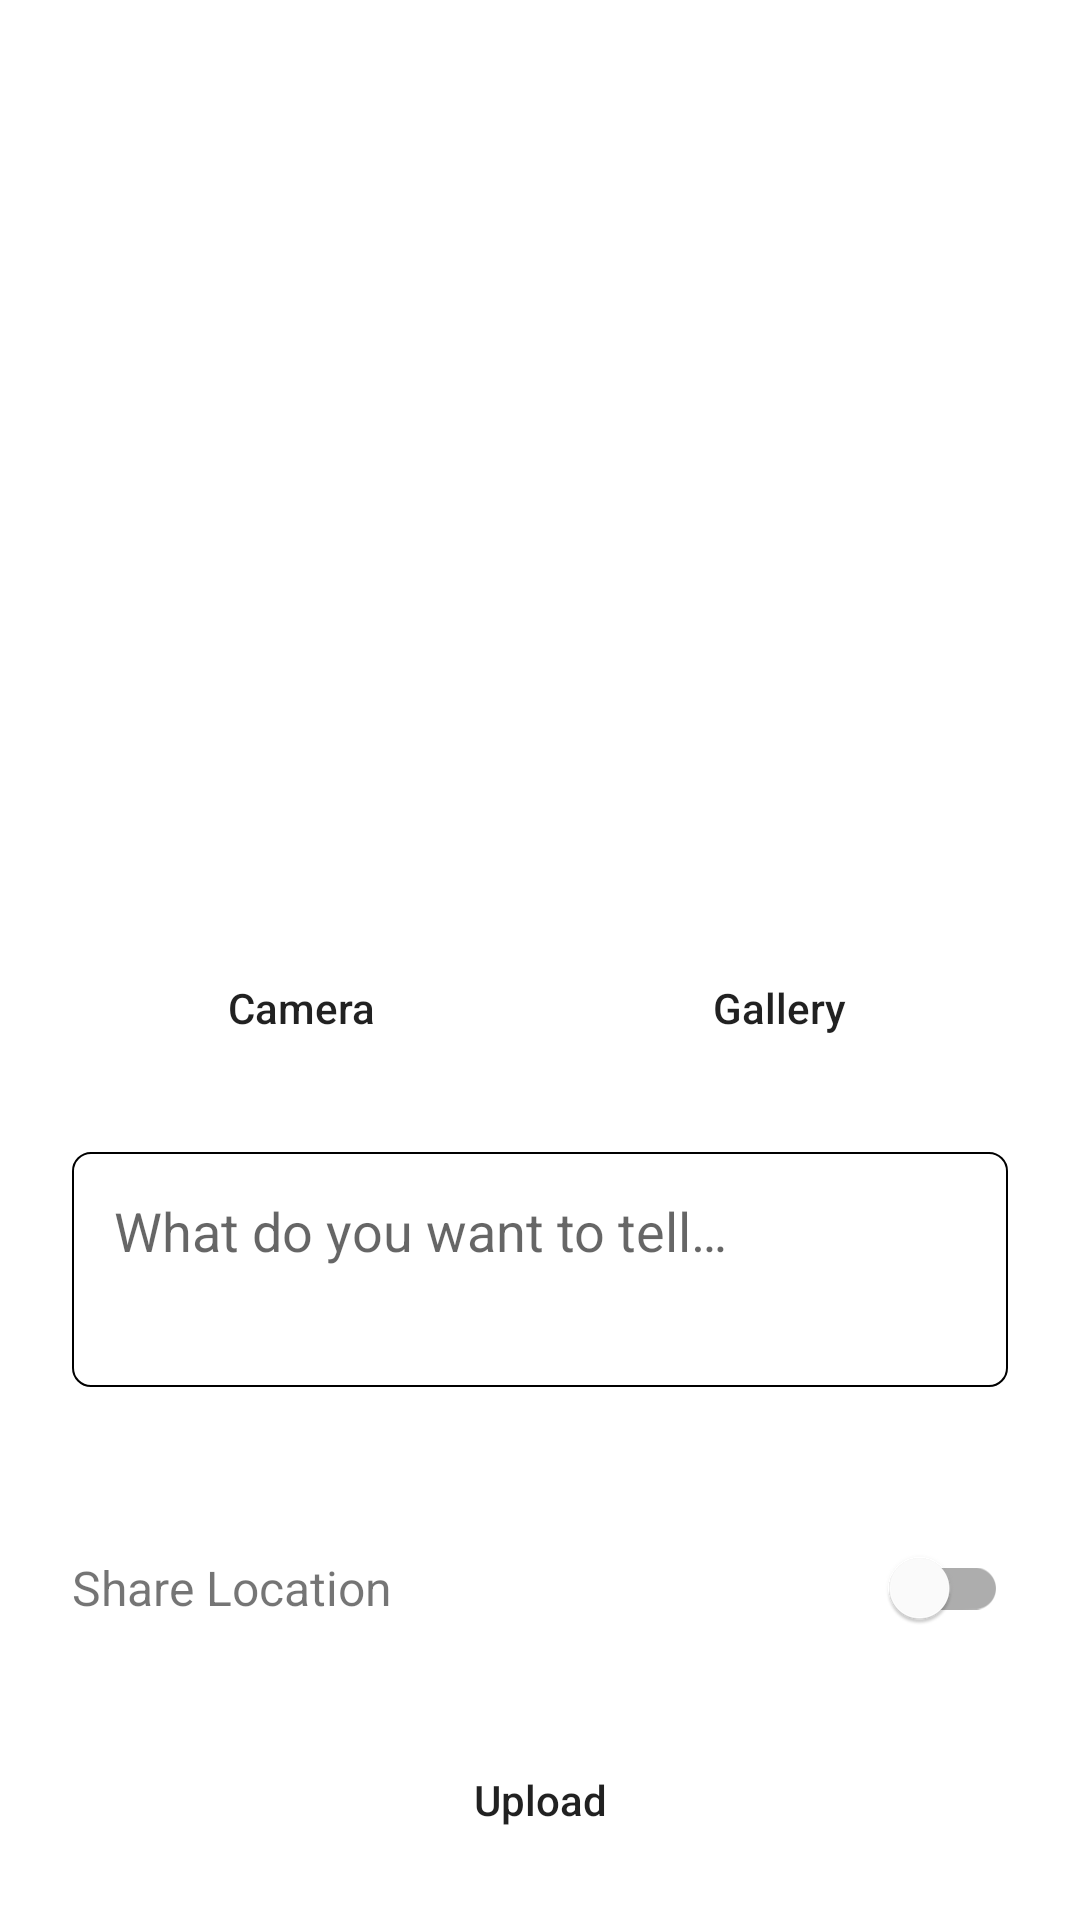

Layout XML and referenced resources for this Android screen:
<!-- AndroidManifest.xml: application theme Theme.StoryApp -->
<!-- res/layout/activity_add_story.xml -->
<?xml version="1.0" encoding="utf-8"?>
<androidx.constraintlayout.widget.ConstraintLayout
    xmlns:android="http://schemas.android.com/apk/res/android"
    xmlns:app="http://schemas.android.com/apk/res-auto"
    xmlns:tools="http://schemas.android.com/tools"
    android:layout_width="match_parent"
    android:layout_height="match_parent"
    tools:context=".ui.AddStoryActivity">

    <ImageView
        android:id="@+id/img_preview_photo"
        android:layout_width="0dp"
        android:layout_height="280dp"
        android:src="@drawable/ic_baseline_image_24"
        android:layout_marginStart="24dp"
        android:layout_marginEnd="24dp"
        android:layout_marginTop="16dp"
        app:layout_goneMarginStart="7dp"
        app:layout_constraintEnd_toEndOf="parent"
        app:layout_constraintStart_toStartOf="parent"
        app:layout_constraintTop_toTopOf="parent"
        android:contentDescription="@string/image_add_photo"/>

    <Button
        android:id="@+id/btn_camera"
        android:layout_width="0dp"
        android:layout_height="wrap_content"
        android:background="@drawable/bg_button"
        android:textAllCaps="false"
        android:text="@string/camera"
        android:layout_marginEnd="7dp"
        android:layout_marginTop="16dp"
        app:layout_constraintEnd_toStartOf="@id/btn_gallery"
        app:layout_constraintStart_toStartOf="@+id/img_preview_photo"
        app:layout_constraintTop_toBottomOf="@+id/img_preview_photo"
        />

    <Button
        android:id="@+id/btn_gallery"
        android:layout_width="0dp"
        android:layout_height="wrap_content"
        android:background="@drawable/bg_button"
        android:text="@string/gallery"
        android:textAllCaps="false"
        app:layout_constraintBottom_toBottomOf="@+id/btn_camera"
        app:layout_constraintEnd_toEndOf="@+id/img_preview_photo"
        app:layout_constraintStart_toEndOf="@+id/btn_camera"
        app:layout_constraintTop_toTopOf="@+id/btn_camera" />

    <EditText
        android:id="@+id/edt_description"
        android:layout_width="0dp"
        android:layout_height="0dp"
        android:layout_marginTop="24dp"
        android:layout_marginBottom="56dp"
        android:background="@drawable/bg_edittext"
        android:gravity="start"
        android:hint="@string/hint_description"
        android:importantForAutofill="no"
        android:inputType="textMultiLine"
        android:padding="14dp"
        app:layout_constraintBottom_toTopOf="@+id/title_share_location"
        app:layout_constraintEnd_toEndOf="@+id/btn_gallery"
        app:layout_constraintStart_toStartOf="@+id/btn_camera"
        app:layout_constraintTop_toBottomOf="@+id/btn_camera" />

    <TextView
        android:id="@+id/title_share_location"
        android:layout_width="wrap_content"
        android:layout_height="wrap_content"
        android:text="@string/share_location"
        android:textSize="16sp"
        android:layout_marginBottom="36dp"
        app:layout_constraintBottom_toTopOf="@id/btn_upload"
        app:layout_constraintStart_toStartOf="@id/edt_description"
        />
    <com.google.android.material.switchmaterial.SwitchMaterial
        android:id="@+id/switch_location"
        android:layout_width="wrap_content"
        android:layout_height="wrap_content"
        app:layout_constraintTop_toTopOf="@id/title_share_location"
        app:layout_constraintEnd_toEndOf="@id/edt_description"
        app:layout_constraintBottom_toBottomOf="@id/title_share_location"
        />

    <Button
        android:id="@+id/btn_upload"
        android:layout_width="0dp"
        android:layout_height="wrap_content"
        android:layout_marginBottom="16dp"
        android:background="@drawable/bg_button"
        android:text="@string/upload"
        android:textAllCaps="false"
        app:layout_constraintBottom_toBottomOf="parent"
        app:layout_constraintEnd_toEndOf="@+id/edt_description"
        app:layout_constraintStart_toStartOf="@+id/edt_description" />

    <ProgressBar
        android:id="@+id/progress_bar"
        android:layout_width="wrap_content"
        android:layout_height="wrap_content"
        android:visibility="gone"
        app:layout_constraintBottom_toBottomOf="@+id/btn_upload"
        app:layout_constraintEnd_toEndOf="@+id/btn_upload"
        app:layout_constraintStart_toStartOf="@+id/btn_upload"
        app:layout_constraintTop_toTopOf="@+id/btn_upload" />

</androidx.constraintlayout.widget.ConstraintLayout>
<!-- resources referenced by this layout -->
<resources>
  <!-- drawable bg_button (drawable) -->
  <?xml version="1.0" encoding="utf-8"?>
  <shape
      android:shape="rectangle"
      xmlns:android="http://schemas.android.com/apk/res/android">
  
      <corners android:radius="6dp"/>
  </shape>
  <!-- drawable bg_edittext (drawable) -->
  <?xml version="1.0" encoding="utf-8"?>
  <shape
      android:shape="rectangle"
      xmlns:android="http://schemas.android.com/apk/res/android">
  
      <corners android:radius="6dp"/>
      <stroke android:width="0.8dp" android:color="@color/black"/>
  </shape>
  <string name="camera">Camera</string>
  <string name="gallery">Gallery</string>
  <string name="hint_description">What do you want to tell…</string>
  <string name="image_add_photo">image add photo</string>
  <string name="share_location">Share Location</string>
  <string name="upload">Upload</string>
  <style name="Theme.StoryApp" parent="Theme.MaterialComponents.DayNight.DarkActionBar">
          
          <item name="colorPrimary">@color/black_500</item>
          <item name="colorPrimaryVariant">@color/purple_700</item>
          <item name="colorOnPrimary">@color/white</item>
          
          <item name="colorSecondary">@color/primary</item>
          <item name="colorSecondaryVariant">@color/teal_700</item>
          <item name="colorOnSecondary">@color/white</item>
          
          <item name="android:statusBarColor" tools:targetApi="l">@color/primary</item>
          
          <item name="windowNoTitle">true</item>
          <item name="windowActionBar">false</item>
      </style>
  <color name="black">#FF000000</color>
  <color name="black_500">#555555</color>
  <color name="purple_700">#FF3700B3</color>
  <color name="white">#FFFFFFFF</color>
  <color name="primary">#262626</color>
  <color name="teal_700">#FF018786</color>
</resources>
